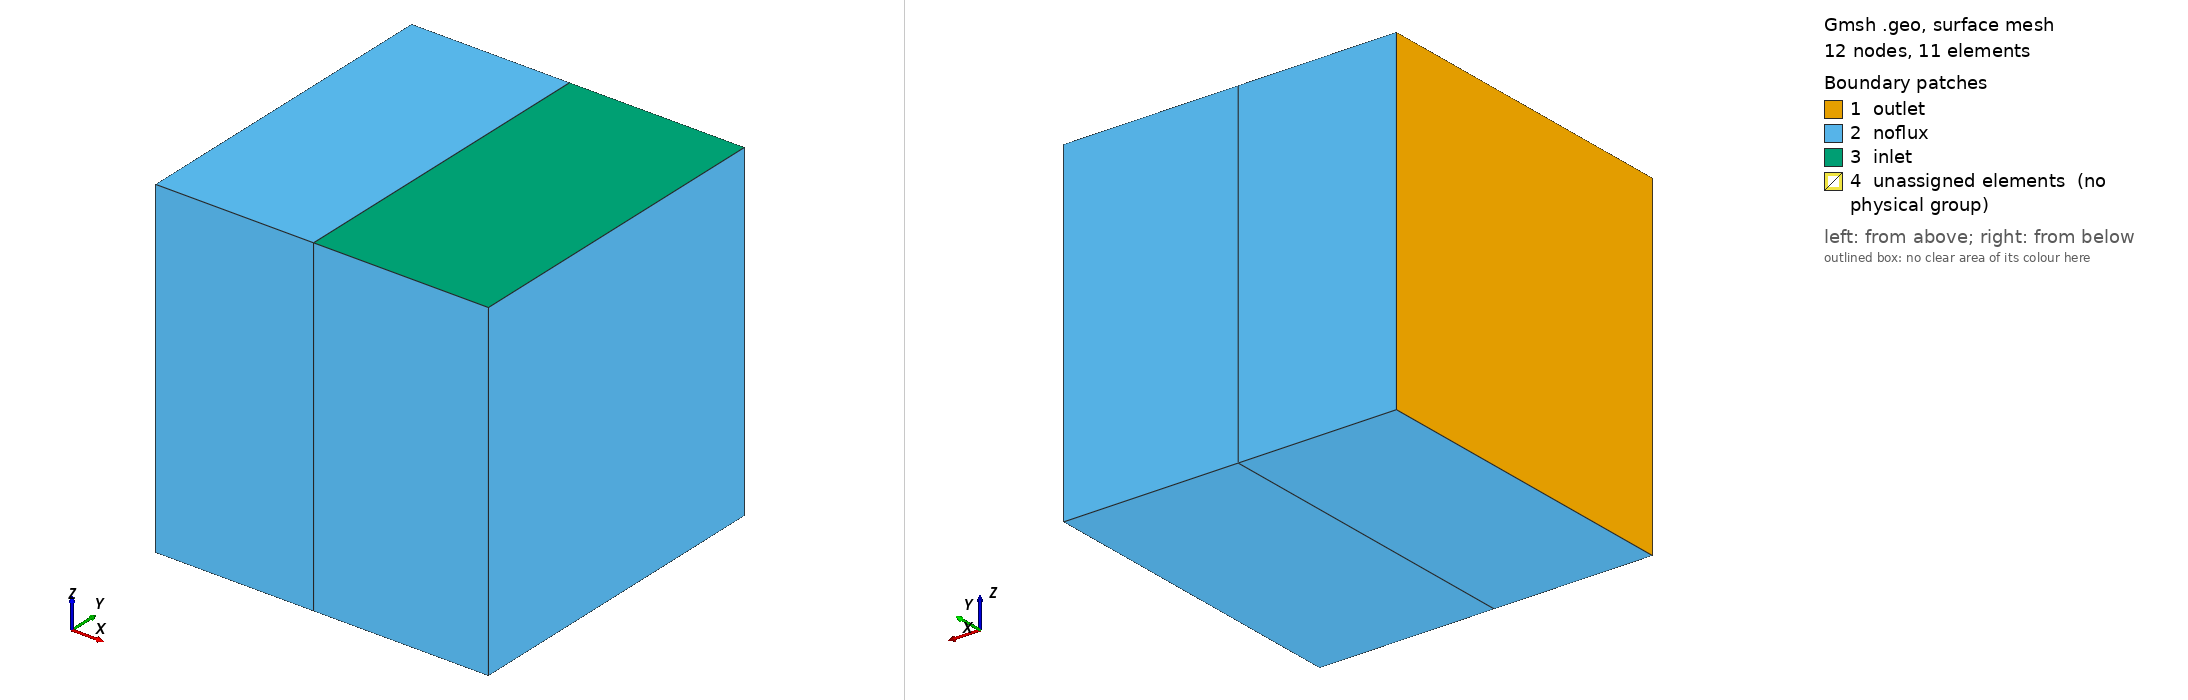

Gmsh geometry script, surface-meshed: 12 nodes, 11 surface elements. Boundary patches (legend numbers): 1 outlet, 2 noflux, 3 inlet, 4 unassigned elements (no physical group). Left view from above one corner, right view from below the opposite corner. Legend entries are the model's physical surfaces; 'unassigned elements' are surfaces in no physical group. The drawing asked Gmsh for element sizes between 1% and 20% of the model's largest extent; the script's own settings can give other sizes.

=== jose11_coarse.geo (drawn) ===
//  Geo file generated by Discrete Fracture Network methods 
// Fracture #1 

// POINTS DEFINITION 

h = 0;

Point(1) = {0,0,0, h};
Point(2) = {2,0,0, h};
Point(3) = {0,2,0, h};
Point(4) = {2,2,0, h};
Point(5) = {0,0,2, h};
Point(6) = {2,0,2, h};
Point(7) = {0,2,2, h};
Point(8) = {2,2,2, h};
Point(9) = {0.95,2,2, h};
Point(10) = {0.95,0,2, h};
Point(11) = {0.95,2,0, h};
Point(12) = {0.95,0,0, h};


// LINES DEFINITION 

Line(2) = {7,5};
Line(4) = {6,8};
Line(6) = {3,7};
Line(7) = {4,8};
Line(8) = {2,6};
Line(9) = {1,5};
Line(10) = {3,1};
Line(12) = {2,4};
Line(20) = {8,9};
Line(21) = {9,7};
Line(22) = {5,10};
Line(23) = {10,6};
Line(24) = {4,11};
Line(25) = {11,3};
Line(26) = {1,12};
Line(27) = {12,2};
Line(36) = {9,10};
Line(37) = {11,9};
Line(38) = {12,10};
Line(39) = {12,11};


// FACES DEFINITION 

Curve Loop(15) = {-10,6,2,-9};
Surface(15) = {15};
Curve Loop(17) = {12,7,-4,-8};
Surface(17) = {17};
Curve Loop(28) = {36,23,4,20};
Surface(28) = {28};
Curve Loop(29) = {-36,21,2,22};
Surface(29) = {29};
Curve Loop(30) = {-37,-24,7,20};
Surface(30) = {30};
Curve Loop(31) = {37,21,-6,-25};
Surface(31) = {31};
Curve Loop(32) = {-38,27,8,-23};
Surface(32) = {32};
Curve Loop(33) = {38,-22,-9,26};
Surface(33) = {33};
Curve Loop(34) = {-39,27,12,24};
Surface(34) = {34};
Curve Loop(35) = {39,25,10,26};
Surface(35) = {35};
Curve Loop(40) = {-36,-37,-39,38};
Surface(40) = {40};



// VOLUMES DEFINITION 

Surface Loop(3) = {15,29,31,33,35,40};
Volume(3) = {3};
Surface Loop(4) = {17,28,30,32,34,40};
Volume(4) = {4};


// COARSE ELEMENTS GROUPING

Physical Volume("c1",1) = {3};
Physical Volume("c2",2) = {4};



 // FRACTURES

// frac1[] = {40};

// Physical Surface("Fracture2",2) = {frac1[]};



// BOUNDARY CONDITIONS

// Physical Surface("bc1",1) = {15,17,28,29,30,31,32,33,34,35};
// Physical Surface("inlet") = {31, 30};
// Physical Surface("outlet") = {32, 33};
// Physical Surface("noflux") = {28, 29, 15, 35, 34, 17};
Physical Surface("inlet") = {28};
Physical Surface("outlet") = {15};
Physical Surface("noflux") = {29, 17, 31, 30, 35, 34, 33, 32};


BCfrac0[] = {36,37,39,38};
Physical Curve("BCfrac0", 10) = {BCfrac0[]};

// OPTIONS

Coherence Mesh;
Transfinite Curve{:} = 2;
// Transfinite Curve{2, 36, 4, 12, 39, 10} = 3;
Transfinite Surface{:};
Transfinite Volume{:};
Recombine Surface{:};
Recombine Volume{:};//+
